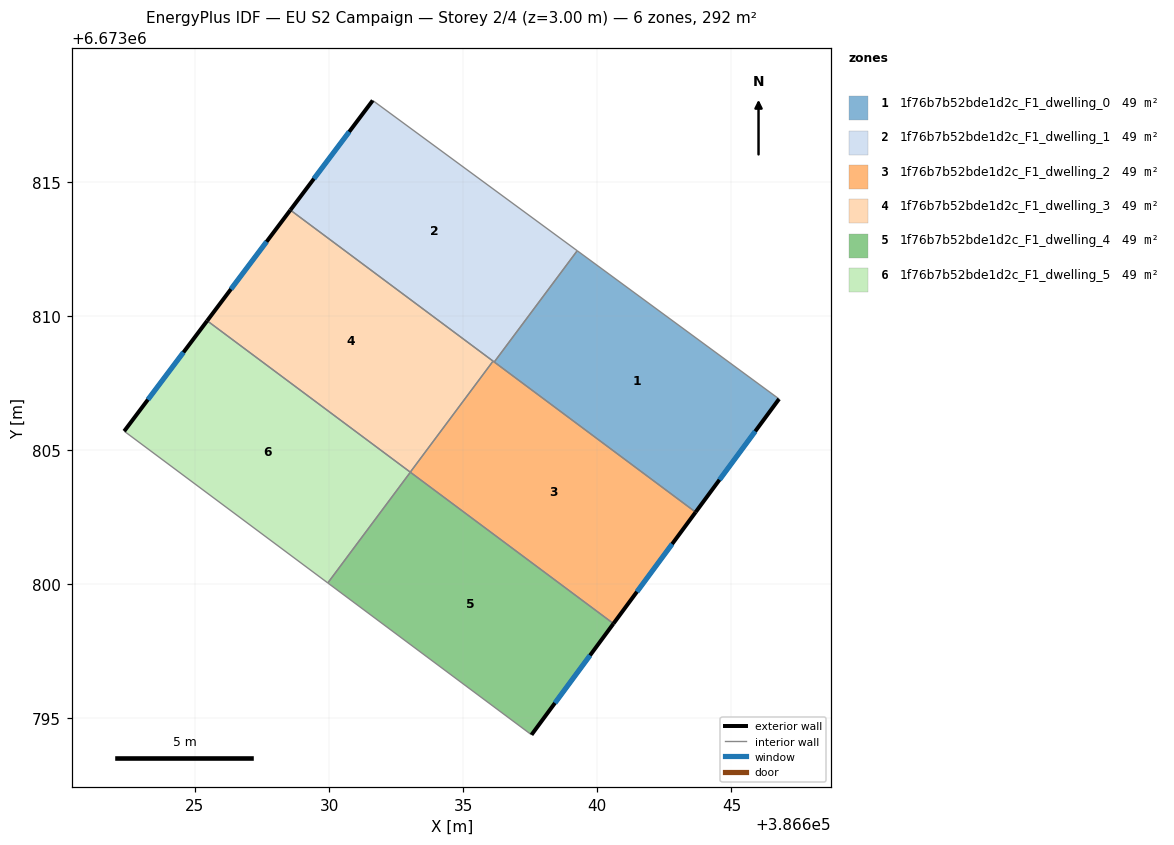
=== STOREY PLAN SPEC (per zone: floor XY polygon, exterior-wall plan segments, windows/doors) ===
zone 1: 1f76b7b52bde1d2c_F1_dwelling_0  (48.7 m²)
  floor: (386646.78, 6673806.91) (386643.67, 6673802.69) (386636.16, 6673808.29) (386639.25, 6673812.44)
  exterior wall: (386643.67, 6673802.69) – (386646.78, 6673806.91)  [5.2 m]
    window: (386644.56, 6673803.90) – (386645.89, 6673805.71)  [2.9 m²]
  interior walls: 3
zone 2: 1f76b7b52bde1d2c_F1_dwelling_1  (48.7 m²)
  floor: (386639.25, 6673812.44) (386636.16, 6673808.29) (386628.56, 6673813.96) (386631.63, 6673818.04)
  exterior wall: (386631.63, 6673818.04) – (386628.56, 6673813.96)  [5.1 m]
    window: (386630.75, 6673816.87) – (386629.43, 6673815.12)  [2.8 m²]
  interior walls: 4
zone 3: 1f76b7b52bde1d2c_F1_dwelling_2  (48.7 m²)
  floor: (386643.67, 6673802.69) (386640.60, 6673798.54) (386633.03, 6673804.18) (386636.11, 6673808.32)
  exterior wall: (386640.60, 6673798.54) – (386643.67, 6673802.69)  [5.2 m]
    window: (386641.48, 6673799.72) – (386642.79, 6673801.50)  [2.8 m²]
  interior walls: 4
zone 4: 1f76b7b52bde1d2c_F1_dwelling_3  (48.7 m²)
  floor: (386636.11, 6673808.32) (386633.03, 6673804.18) (386625.45, 6673809.83) (386628.56, 6673813.96)
  exterior wall: (386628.56, 6673813.96) – (386625.45, 6673809.83)  [5.2 m]
    window: (386627.67, 6673812.78) – (386626.34, 6673811.01)  [2.8 m²]
  interior walls: 3
zone 5: 1f76b7b52bde1d2c_F1_dwelling_4  (48.7 m²)
  floor: (386640.60, 6673798.54) (386637.55, 6673794.39) (386629.95, 6673800.05) (386633.03, 6673804.18)
  exterior wall: (386637.55, 6673794.39) – (386640.60, 6673798.54)  [5.2 m]
    window: (386638.42, 6673795.57) – (386639.73, 6673797.35)  [2.8 m²]
  interior walls: 3
zone 6: 1f76b7b52bde1d2c_F1_dwelling_5  (48.7 m²)
  floor: (386633.03, 6673804.18) (386629.95, 6673800.05) (386622.36, 6673805.71) (386625.45, 6673809.83)
  exterior wall: (386625.45, 6673809.83) – (386622.36, 6673805.71)  [5.2 m]
    window: (386624.57, 6673808.65) – (386623.24, 6673806.89)  [2.8 m²]
  interior walls: 3

=== DERIVED (storey summary) ===
Building: EU S2 Campaign
Storey: 2 of 4  (floor level z = 3.00 m)
Storey gross floor area: 292.3 m²
Zones on this storey: 6
  - 1f76b7b52bde1d2c_F1_dwelling_0: floor 48.7 m²; exterior wall 5.2 m (15.7 m²); 1 window(s) 2.9 m²; WWR 18.4%
  - 1f76b7b52bde1d2c_F1_dwelling_1: floor 48.7 m²; exterior wall 5.1 m (15.3 m²); 1 window(s) 2.8 m²; WWR 18.4%
  - 1f76b7b52bde1d2c_F1_dwelling_2: floor 48.7 m²; exterior wall 5.2 m (15.5 m²); 1 window(s) 2.8 m²; WWR 18.4%
  - 1f76b7b52bde1d2c_F1_dwelling_3: floor 48.7 m²; exterior wall 5.2 m (15.5 m²); 1 window(s) 2.8 m²; WWR 18.4%
  - 1f76b7b52bde1d2c_F1_dwelling_4: floor 48.7 m²; exterior wall 5.2 m (15.5 m²); 1 window(s) 2.8 m²; WWR 18.4%
  - 1f76b7b52bde1d2c_F1_dwelling_5: floor 48.7 m²; exterior wall 5.2 m (15.5 m²); 1 window(s) 2.8 m²; WWR 18.4%
Zone adjacency (shared interzone walls):
  - 1f76b7b52bde1d2c_F1_dwelling_0 ↔ 1f76b7b52bde1d2c_F1_dwelling_1
  - 1f76b7b52bde1d2c_F1_dwelling_0 ↔ 1f76b7b52bde1d2c_F1_dwelling_2
  - 1f76b7b52bde1d2c_F1_dwelling_1 ↔ 1f76b7b52bde1d2c_F1_dwelling_2
  - 1f76b7b52bde1d2c_F1_dwelling_1 ↔ 1f76b7b52bde1d2c_F1_dwelling_3
  - 1f76b7b52bde1d2c_F1_dwelling_2 ↔ 1f76b7b52bde1d2c_F1_dwelling_3
  - 1f76b7b52bde1d2c_F1_dwelling_2 ↔ 1f76b7b52bde1d2c_F1_dwelling_4
  - 1f76b7b52bde1d2c_F1_dwelling_3 ↔ 1f76b7b52bde1d2c_F1_dwelling_5
  - 1f76b7b52bde1d2c_F1_dwelling_4 ↔ 1f76b7b52bde1d2c_F1_dwelling_5